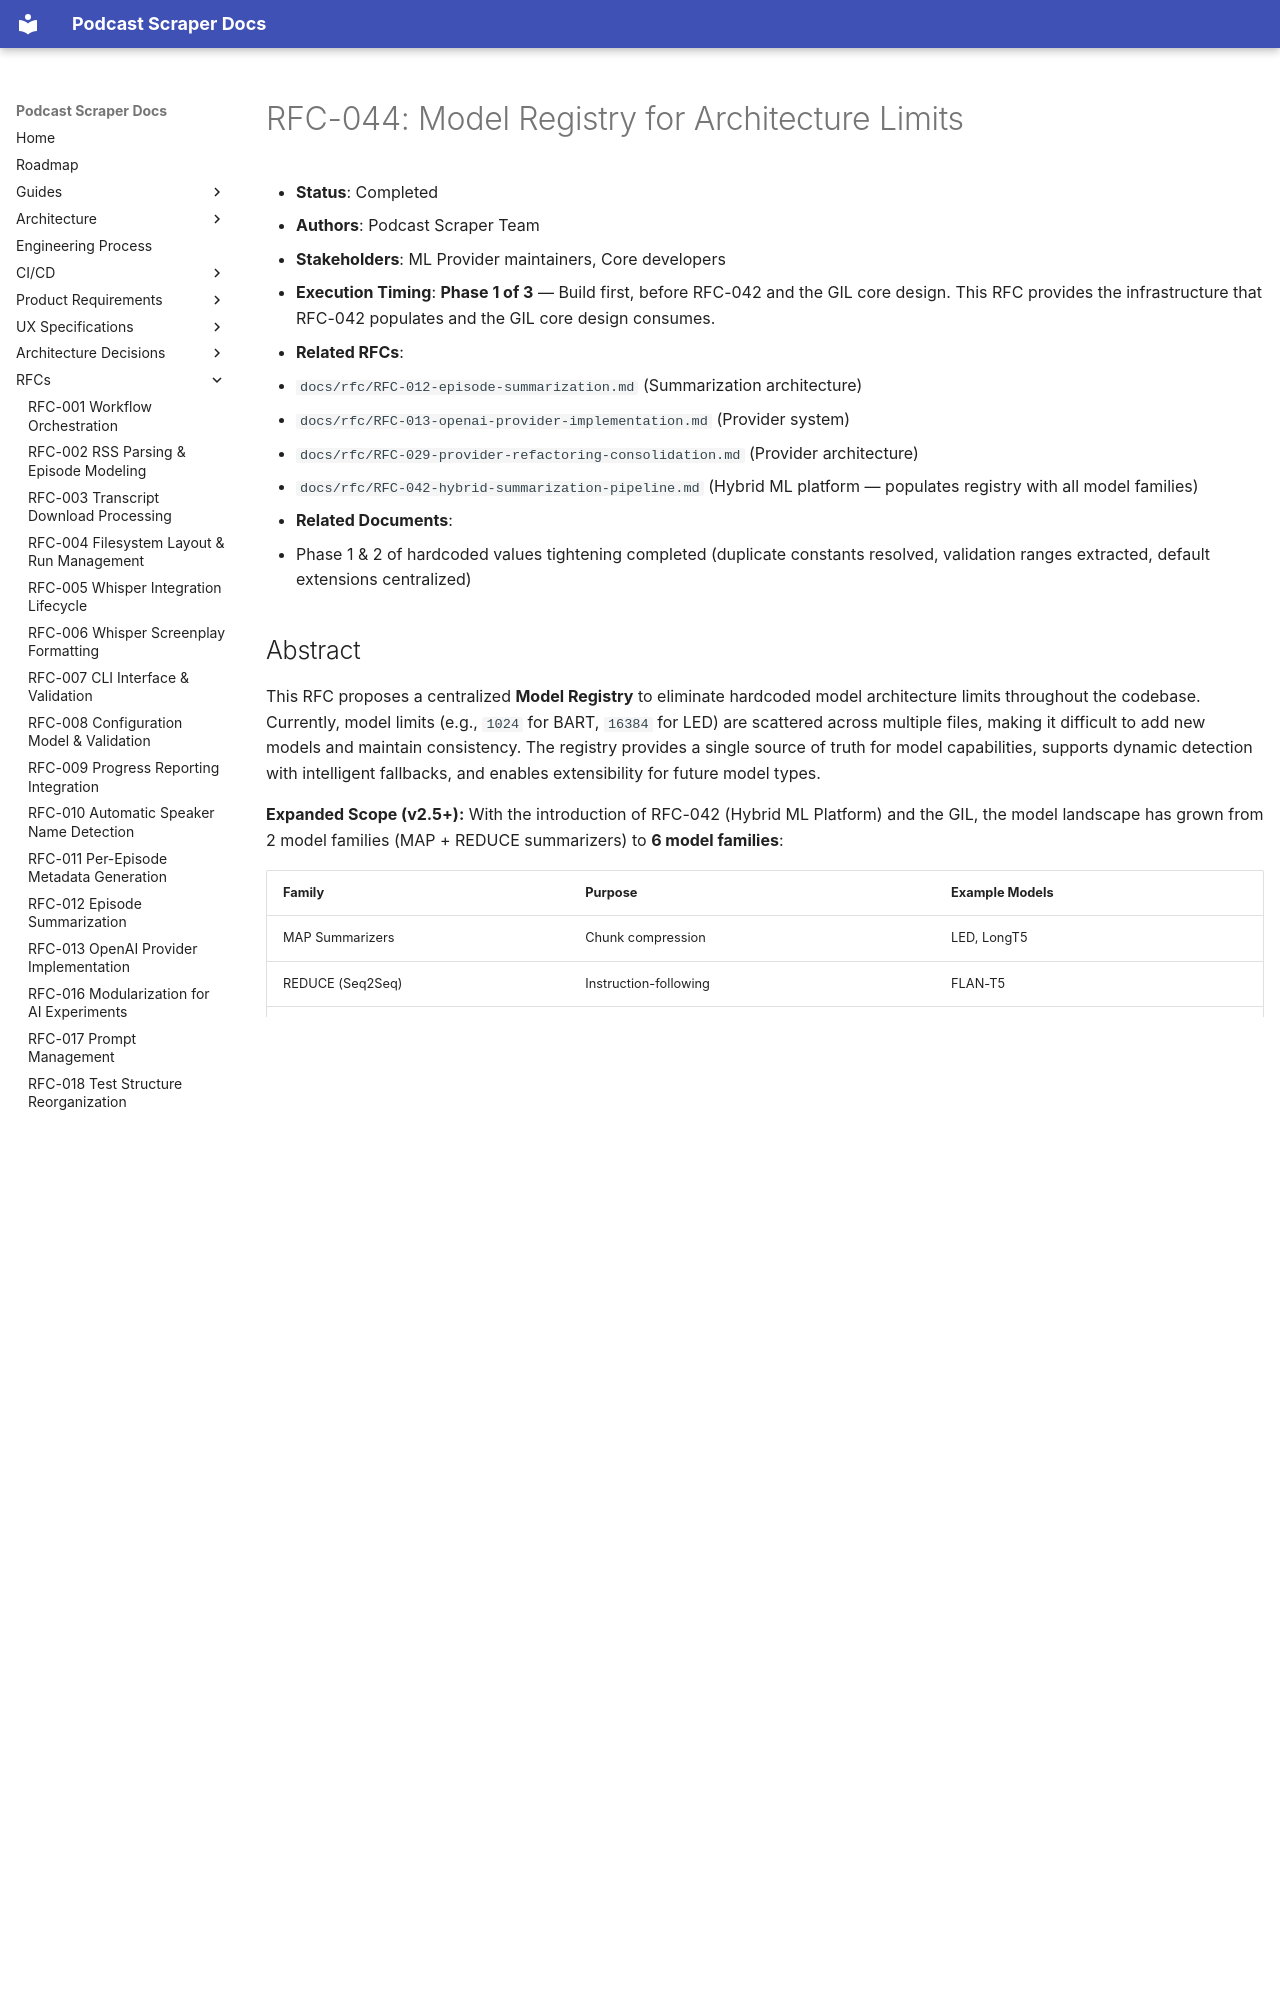

repository: chipi/podcast_scraper · page: rfc/RFC-044-model-registry/index.html · generator: mkdocs

# RFC-044: Model Registry for Architecture Limits

- **Status**: Completed
- **Authors**: Podcast Scraper Team
- **Stakeholders**: ML Provider maintainers, Core developers
- **Execution Timing**: **Phase 1 of 3** — Build first, before
  RFC-042 and the GIL core design. This RFC provides the infrastructure that
  RFC-042 populates and the GIL core design consumes.
- **Related RFCs**:
  - `docs/rfc/RFC-012-episode-summarization.md`
    (Summarization architecture)
  - `docs/rfc/RFC-013-openai-provider-implementation.md`
    (Provider system)
  - `docs/rfc/RFC-029-provider-refactoring-consolidation.md`
    (Provider architecture)
  - `docs/rfc/RFC-042-hybrid-summarization-pipeline.md`
    (Hybrid ML platform — populates registry with all model
    families)
- **Related Documents**:
  - Phase 1 & 2 of hardcoded values tightening completed
    (duplicate constants resolved, validation ranges
    extracted, default extensions centralized)

## Abstract

This RFC proposes a centralized **Model Registry** to eliminate
hardcoded model architecture limits throughout the codebase.
Currently, model limits (e.g., `1024` for BART, `16384` for LED)
are scattered across multiple files, making it difficult to add
new models and maintain consistency. The registry provides a
single source of truth for model capabilities, supports dynamic
detection with intelligent fallbacks, and enables extensibility
for future model types.

**Expanded Scope (v2.5+):** With the introduction of RFC-042
(Hybrid ML Platform) and the GIL, the
model landscape has grown from 2 model families (MAP + REDUCE
summarizers) to **6 model families**:

| Family | Purpose | Example Models |
| --- | --- | --- |
| MAP Summarizers | Chunk compression | LED, LongT5 |
| REDUCE (Seq2Seq) | Instruction-following | FLAN-T5 |
| REDUCE (LLMs) | Premium extraction | Qwen, LLaMA, Mistral |
| Embedding | Semantic similarity | MiniLM, MPNet |
| Extractive QA | Verbatim span extraction | RoBERTa-SQuAD2 |
| NLI Cross-Encoder | Grounding validation | DeBERTa-NLI |

This RFC provides the **infrastructure** that RFC-042 populates
with model entries and that the GIL core design queries for extraction model
selection.

**Architecture Alignment:** This RFC aligns with RFC-029 provider
architecture by centralizing model metadata and making the
codebase model-agnostic. It supports the provider system's goal
of pluggable model implementations.

**Execution Order:**

```text
Phase 1: RFC-044 (this RFC) — Registry infrastructure
    │     Build ModelCapabilities, ModelRegistry, lookup/fallback
    │     Duration: ~2-3 weeks
    ▼
Phase 2: RFC-042 — Hybrid ML Platform
    │     Populate registry with all model families
    │     Implement hybrid provider + extended models
    │     Duration: ~10 weeks
    ▼
Phase 3: The GIL core design — Grounded Insight Layer
          Query registry for model selection per tier
          Run extraction pipeline using registered models
          Duration: ~6-8 weeks
```
